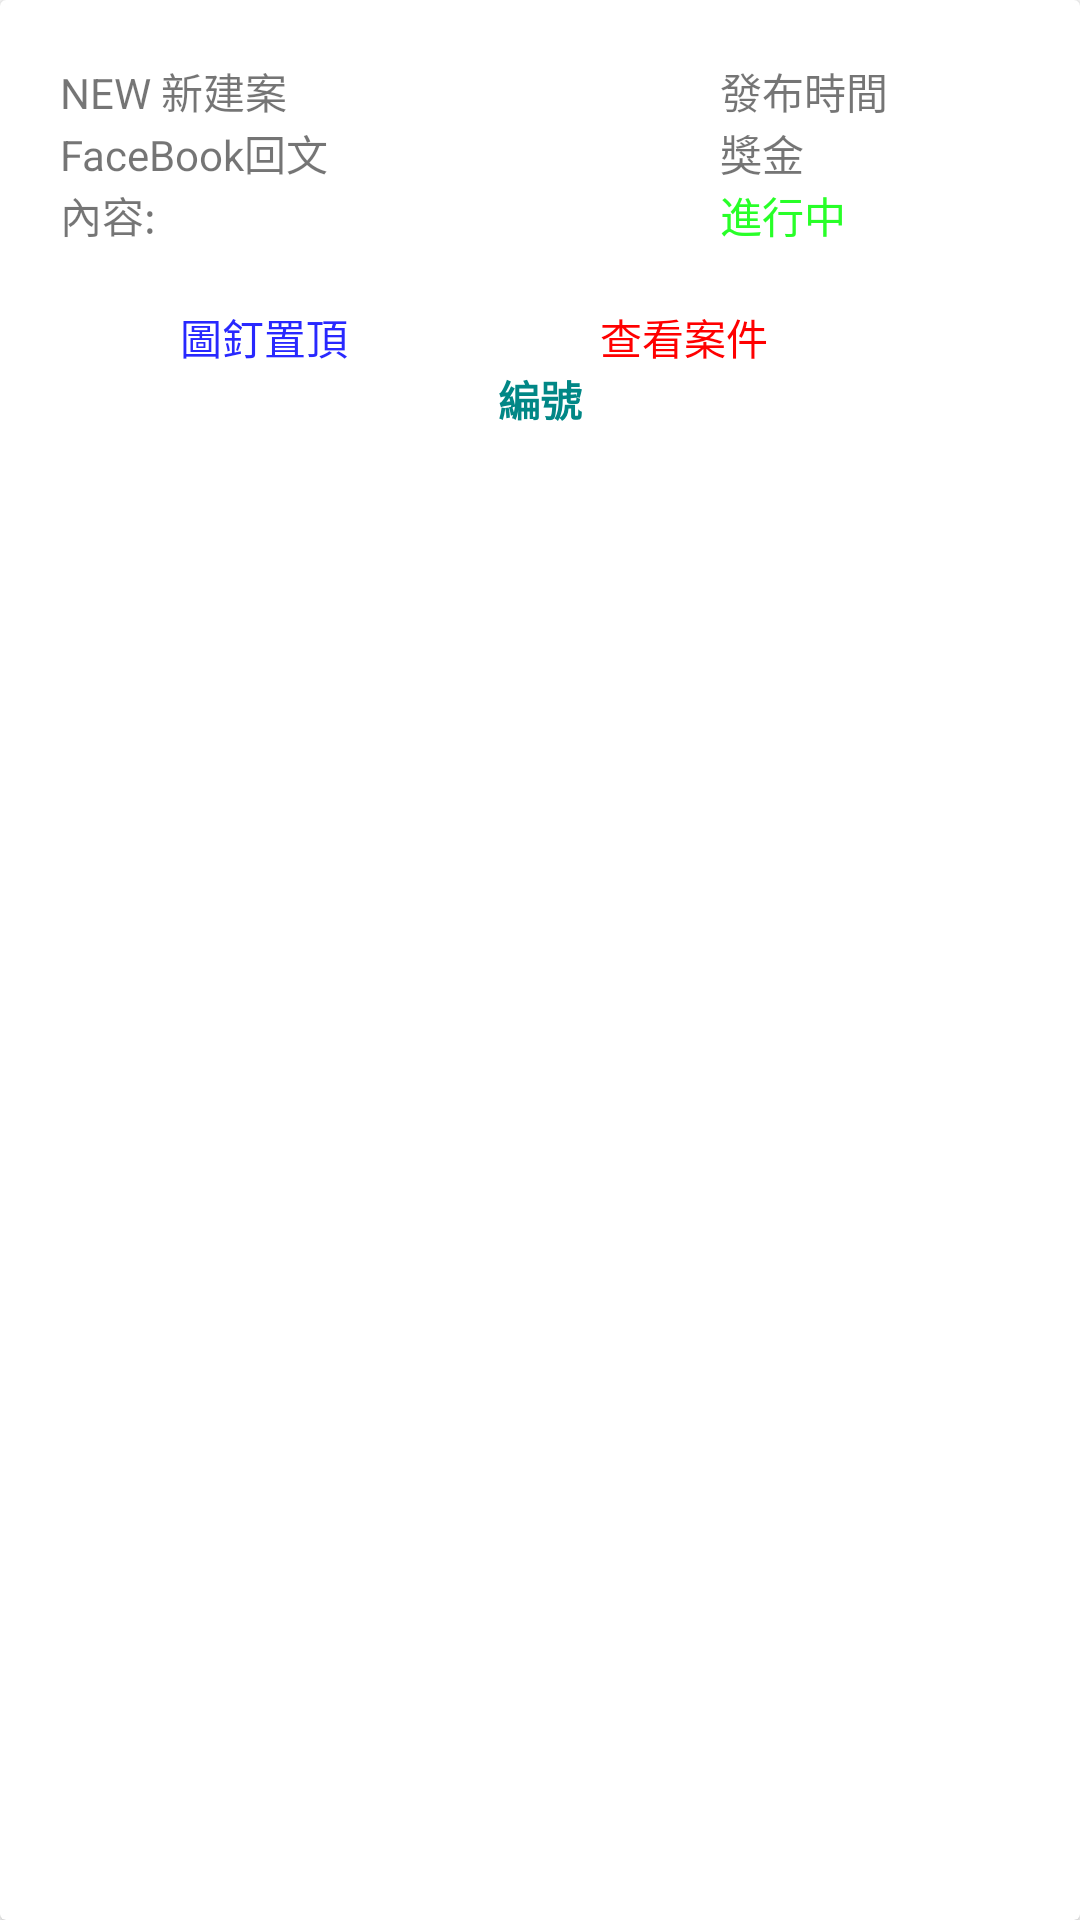

Here is an Android app screen rendered from its layout file. Give the layout XML and the strings, colors and styles it references.
<!-- AndroidManifest.xml: application theme Theme.Shiba_Inu_app -->
<!-- res/layout/task_list_card.xml -->
<?xml version="1.0" encoding="utf-8"?>
<androidx.cardview.widget.CardView xmlns:android="http://schemas.android.com/apk/res/android"
    android:layout_width="match_parent"
    android:layout_height="wrap_content"
    xmlns:app="http://schemas.android.com/apk/res-auto">
    <androidx.constraintlayout.widget.ConstraintLayout
        android:layout_width="match_parent"
        android:layout_height="match_parent"
        android:padding="20dp">

        <LinearLayout
            android:id="@+id/layout1"
            android:layout_width="match_parent"
            android:layout_height="wrap_content"
            app:layout_constraintTop_toTopOf="parent"
            app:layout_constraintStart_toStartOf="parent"
            app:layout_constraintEnd_toEndOf="parent"
            android:orientation="horizontal">
            左邊
            <LinearLayout
                android:layout_width="0dp"
                android:layout_weight="1.1"
                android:layout_height="wrap_content"
                android:orientation="vertical">
                <TextView
                    android:layout_width="wrap_content"
                    android:layout_height="wrap_content"
                    android:text="NEW 新建案"/>


                <TextView
                    android:layout_width="wrap_content"
                    android:layout_height="wrap_content"
                    android:text="FaceBook回文"/>
                <TextView
                    android:layout_width="wrap_content"
                    android:layout_height="wrap_content"
                    android:text="內容:"/>


            </LinearLayout>


            右邊
            <LinearLayout
                android:layout_width="0dp"
                android:layout_weight="0.5"
                android:layout_height="wrap_content"
                android:orientation="vertical">

                <TextView
                    android:layout_width="wrap_content"
                    android:layout_height="wrap_content"
                    android:text="發布時間"/>

                <TextView
                    android:layout_width="wrap_content"
                    android:layout_height="wrap_content"
                    android:text="獎金"/>
                <TextView
                    android:layout_width="wrap_content"
                    android:layout_height="wrap_content"
                    android:text="進行中"
                    android:textColor="#28FF28"/>
            </LinearLayout>
        </LinearLayout>

        <LinearLayout
            android:id="@+id/layout2"
            android:layout_width="match_parent"
            android:layout_height="wrap_content"
            app:layout_constraintTop_toBottomOf="@+id/layout1"
            app:layout_constraintStart_toStartOf="parent"
            app:layout_constraintEnd_toEndOf="parent"
            android:orientation="horizontal"
            android:layout_marginLeft="40dp"
            android:layout_marginTop="20dp">

            <TextView
                android:layout_width="0dp"
                android:layout_weight="1"
                android:layout_height="wrap_content"
                android:text="圖釘置頂"
                android:textColor="#2828FF"/>

            <TextView
                android:layout_width="0dp"
                android:layout_weight="1"
                android:layout_height="wrap_content"
                android:text="查看案件"
                android:textColor="#FF0000"/>


        </LinearLayout>
        <TextView
            android:id="@+id/content"
            android:layout_width="wrap_content"
            android:layout_height="wrap_content"
            app:layout_constraintStart_toStartOf="parent"
            app:layout_constraintEnd_toEndOf="parent"
            app:layout_constraintTop_toBottomOf="@+id/layout2"
            android:textColor="@color/teal_700"
            android:textStyle="bold"
            android:text="編號"/>

    </androidx.constraintlayout.widget.ConstraintLayout>
</androidx.cardview.widget.CardView>
<!-- resources referenced by this layout -->
<resources>
  <color name="teal_700">#FF018786</color>
  <style name="Theme.Shiba_Inu_app" parent="Theme.MaterialComponents.DayNight.DarkActionBar">
          
          <item name="colorPrimary">@color/purple_500</item>
          <item name="colorPrimaryVariant">@color/purple_700</item>
          <item name="colorOnPrimary">@color/white</item>
          
          <item name="colorSecondary">@color/teal_200</item>
          <item name="colorSecondaryVariant">@color/teal_700</item>
          <item name="colorOnSecondary">@color/black</item>
          
          <item name="android:statusBarColor" tools:targetApi="l">?attr/colorPrimaryVariant</item>
          
      </style>
  <color name="purple_500">#FF6200EE</color>
  <color name="purple_700">#FF3700B3</color>
  <color name="white">#FFFFFFFF</color>
  <color name="teal_200">#FF03DAC5</color>
  <color name="black">#FF000000</color>
</resources>
